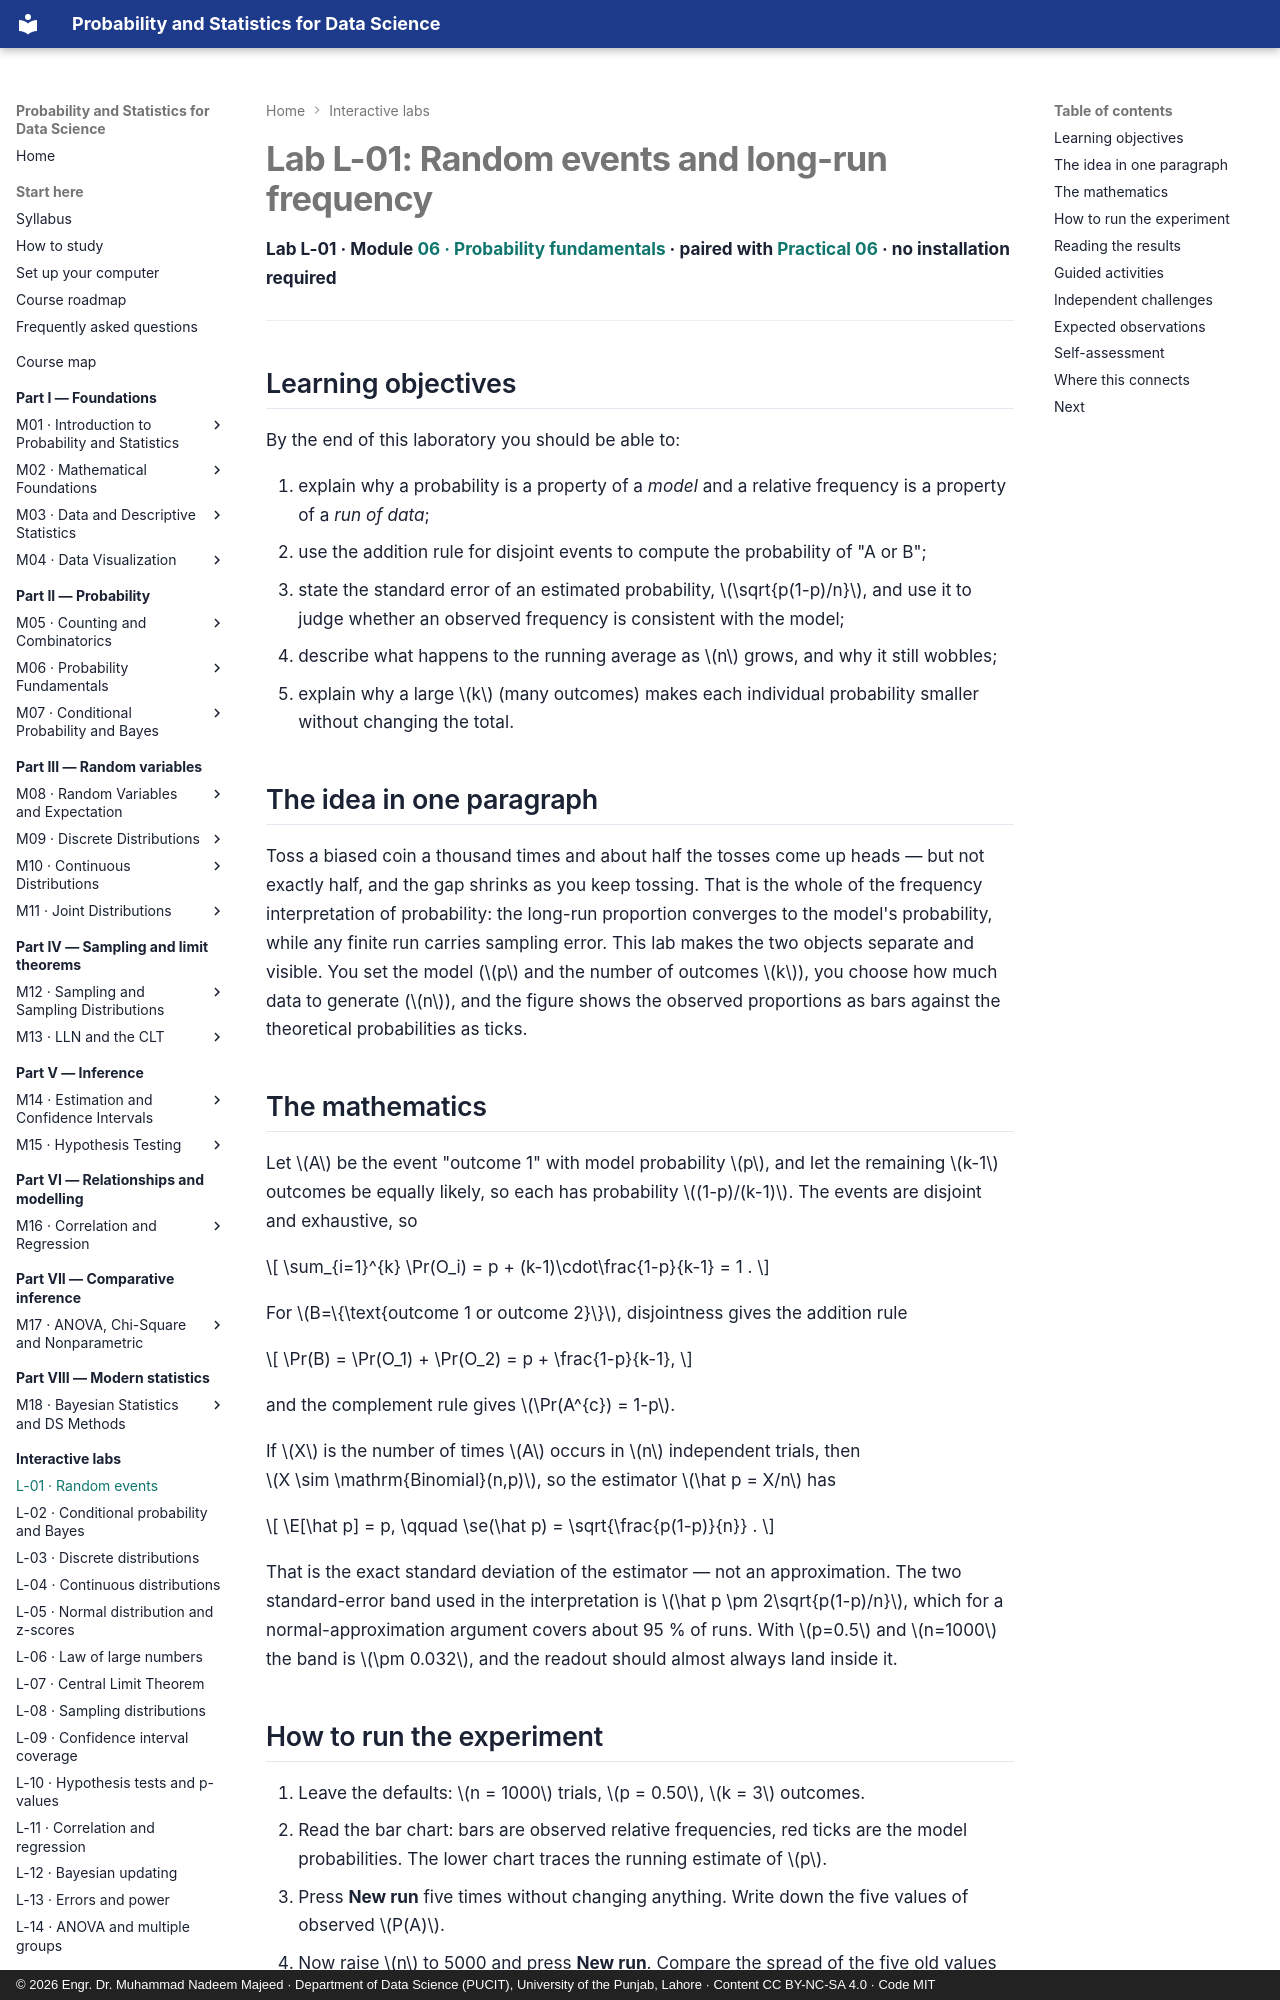

repository: nadeem-majeedch/Probability-and-Statistics · page: labs/probability/index.html · generator: mkdocs · copyright: © 2026 Engr. Dr. Muhammad Nadeem Majeed · Department of Data Science (PUCIT), University of the Punjab, Lahore · Content CC BY-NC-SA 4.0 · Code MIT

---
title: "Lab L-01: Random events and long-run frequency"
description: Run an experiment with n trials and k outcomes, and watch relative frequency settle onto probability — with the sampling error visible.
---

# Lab L-01: Random events and long-run frequency

**Lab L-01 · Module [06 · Probability fundamentals](../modules/06-probability-fundamentals/chapter.md) ·
paired with [Practical 06](../practicals/notebooks/06-probability-fundamentals.ipynb) · no installation required**

---

## Learning objectives

By the end of this laboratory you should be able to:

1. explain why a probability is a property of a *model* and a relative frequency is
   a property of a *run of data*;
2. use the addition rule for disjoint events to compute the probability of "A or B";
3. state the standard error of an estimated probability, \(\sqrt{p(1-p)/n}\), and use
   it to judge whether an observed frequency is consistent with the model;
4. describe what happens to the running average as \(n\) grows, and why it still
   wobbles;
5. explain why a large \(k\) (many outcomes) makes each individual probability
   smaller without changing the total.

## The idea in one paragraph

Toss a biased coin a thousand times and about half the tosses come up heads — but not
exactly half, and the gap shrinks as you keep tossing. That is the whole of the
frequency interpretation of probability: the long-run proportion converges to the
model's probability, while any finite run carries sampling error. This lab makes the
two objects separate and visible. You set the model (\(p\) and the number of outcomes
\(k\)), you choose how much data to generate (\(n\)), and the figure shows the
observed proportions as bars against the theoretical probabilities as ticks.

## The mathematics

Let \(A\) be the event "outcome 1" with model probability \(p\), and let the remaining
\(k-1\) outcomes be equally likely, so each has probability \((1-p)/(k-1)\). The
events are disjoint and exhaustive, so

\[
\sum_{i=1}^{k} \Pr(O_i) = p + (k-1)\cdot\frac{1-p}{k-1} = 1 .
\]

For \(B=\{\text{outcome 1 or outcome 2}\}\), disjointness gives the addition rule

\[
\Pr(B) = \Pr(O_1) + \Pr(O_2) = p + \frac{1-p}{k-1},
\]

and the complement rule gives \(\Pr(A^{c}) = 1-p\).

If \(X\) is the number of times \(A\) occurs in \(n\) independent trials, then
\(X \sim \mathrm{Binomial}(n,p)\), so the estimator \(\hat p = X/n\) has

\[
\E[\hat p] = p, \qquad \se(\hat p) = \sqrt{\frac{p(1-p)}{n}} .
\]

That is the exact standard deviation of the estimator — not an approximation. The two
standard-error band used in the interpretation is \(\hat p \pm 2\sqrt{p(1-p)/n}\),
which for a normal-approximation argument covers about 95 % of runs. With \(p=0.5\)
and \(n=1000\) the band is \(\pm 0.032\), and the readout should almost always land
inside it.
